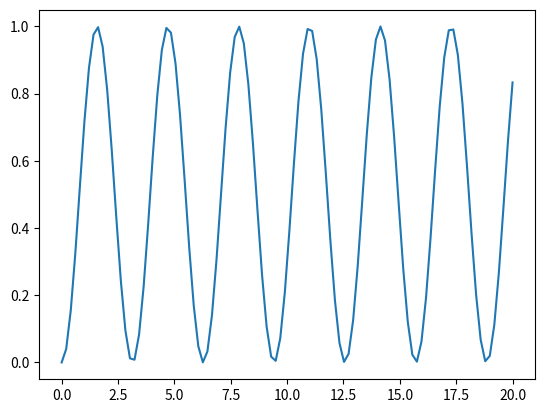

Generate this figure with matplotlib:
import matplotlib
import matplotlib.pyplot as plt
import numpy as np

fuck = 3434
print(f'this is my{fuck}')
x = np.linspace(0,20,100)
print(x)
plt.plot(x,np.sin(x)**2)
plt.show()